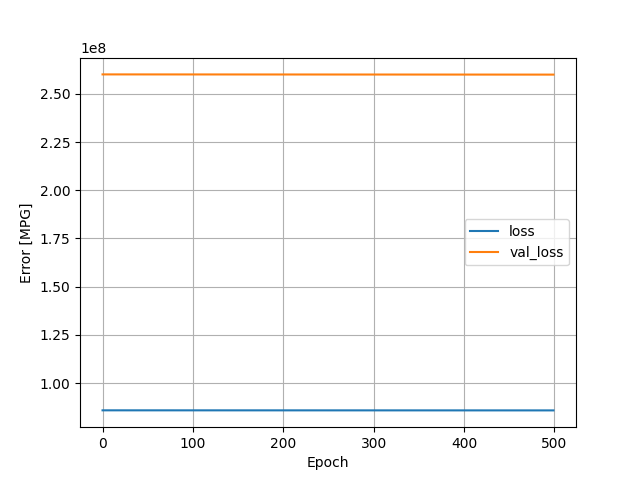

Data behind this chart, as committed beside it:
, loss, val_loss, epoch
0, 85824392, 260162464, 0
1, 85824336, 260162288, 1
2, 85824288, 260162112, 2
3, 85824216, 260161968, 3
4, 85824176, 260161824, 4
5, 85824120, 260161600, 5
6, 85824072, 260161472, 6
7, 85824024, 260161328, 7
8, 85823968, 260161104, 8
9, 85823904, 260160960, 9
10, 85823856, 260160752, 10
11, 85823792, 260160608, 11
12, 85823752, 260160416, 12
13, 85823696, 260160224, 13
14, 85823640, 260160032, 14
15, 85823576, 260159840, 15
16, 85823528, 260159664, 16
17, 85823472, 260159488, 17
18, 85823416, 260159248, 18
19, 85823336, 260159056, 19
20, 85823280, 260158880, 20
21, 85823224, 260158704, 21
22, 85823176, 260158528, 22
23, 85823120, 260158336, 23
24, 85823072, 260158192, 24
25, 85823016, 260157936, 25
26, 85822944, 260157760, 26
27, 85822896, 260157552, 27
28, 85822832, 260157408, 28
29, 85822776, 260157184, 29
30, 85822736, 260157008, 30
31, 85822656, 260156848, 31
32, 85822616, 260156656, 32
33, 85822552, 260156400, 33
34, 85822480, 260156144, 34
35, 85822416, 260155936, 35
36, 85822336, 260155728, 36
37, 85822272, 260155504, 37
38, 85822208, 260155248, 38
39, 85822144, 260155072, 39
40, 85822088, 260154912, 40
41, 85822024, 260154704, 41
42, 85821960, 260154496, 42
43, 85821888, 260154320, 43
44, 85821824, 260154176, 44
45, 85821768, 260153888, 45
46, 85821704, 260153728, 46
47, 85821640, 260153552, 47
48, 85821584, 260153344, 48
49, 85821512, 260153168, 49
50, 85821448, 260152928, 50
51, 85821376, 260152768, 51
52, 85821312, 260152576, 52
53, 85821264, 260152416, 53
54, 85821200, 260152144, 54
55, 85821136, 260151968, 55
56, 85821072, 260151696, 56
57, 85820992, 260151472, 57
58, 85820920, 260151312, 58
59, 85820864, 260151088, 59
... 440 more rows
